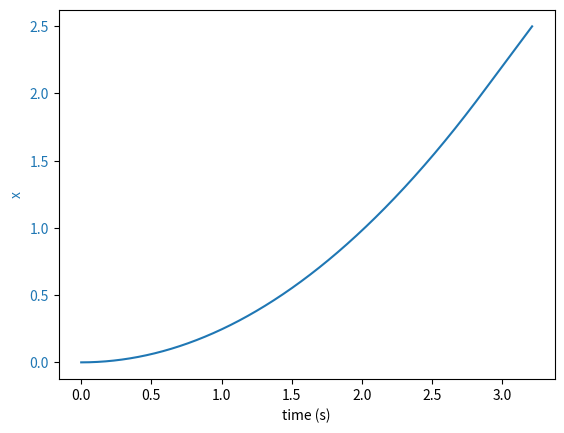

The script that saved this image:
import numpy as np
import matplotlib.pyplot as plt

t0 = 0.0 # condição inicial, tempo [s]
tf = 4.0 # limite do domínio, tempo final [s]
dt = 0.001 # passo [s]

vx0 = 0.0 # condição inicial, módulo da velocidade inicial [m/s]
x0 = 0.0 # condição inicial, coordenada x da posição inicial [m]
y0 = 0.1 # condição inicial, coordenada y da posição inicial [m]
g = 9.80665 # aceleração gravitacional (valor standard) [m/s^2]

# Trajetória y(x)
# y(x) = 0.1 - 0.05*x para x < 2, de outra forma y(x) = 0

def y_func(x: float) -> float:
    return 0.1 - 0.05 * x if x < 2.0 else 0.0

# Derivada de y em ordem a x
# dy/dx = -0.05 para x < 2, de outra forma dy/dx = 0
def dydx_func(x: float) -> float:
    return -0.05 if x < 2.0 else 0.0

# inicializar domínio [ano]
t = np.arange(t0, tf, dt)

# inicializar solução, aceleração a 1D [m/s^2]
ax = np.zeros(np.size(t))

# inicializar solução, velocidade [m/s]
vx = np.zeros(np.size(t))
vx[0] = vx0

# inicializar solução, posição [m]
x = np.zeros(np.size(t))
y = np.zeros(np.size(t))
x[0] = x0
y[0] = y0

for i in range(np.size(t) - 1):
    # aceleração
    ax[i] = -g * dydx_func(x[i])
    # Metodo de Euler-Cromer
    vx[i + 1] = vx[i] + ax[i] * dt
    x[i + 1] = x[i] + vx[i + 1] * dt
    y[i + 1] = y_func(x[i+1])

fig, ax1 = plt.subplots()
color = 'tab:blue'
ax1.set_xlabel('time (s)')
ax1.set_ylabel('x', color=color)
ax1.plot(t[x<2.5], x[x<2.5], color=color)
ax1.tick_params(axis='y', labelcolor=color)

x1 = x
y1 = y
vx1 = vx
i25 = np.size(x[x<=2.5])
v25 = vx[i25]
t25 = t[i25]
print("Quando x = 2.5 m, a velocidade é v = {0:.5f} m/s²".format(v25))
print("Quando x = 2.5 m, o tempo decorrido é t = {0:.5f} s".format(t25))